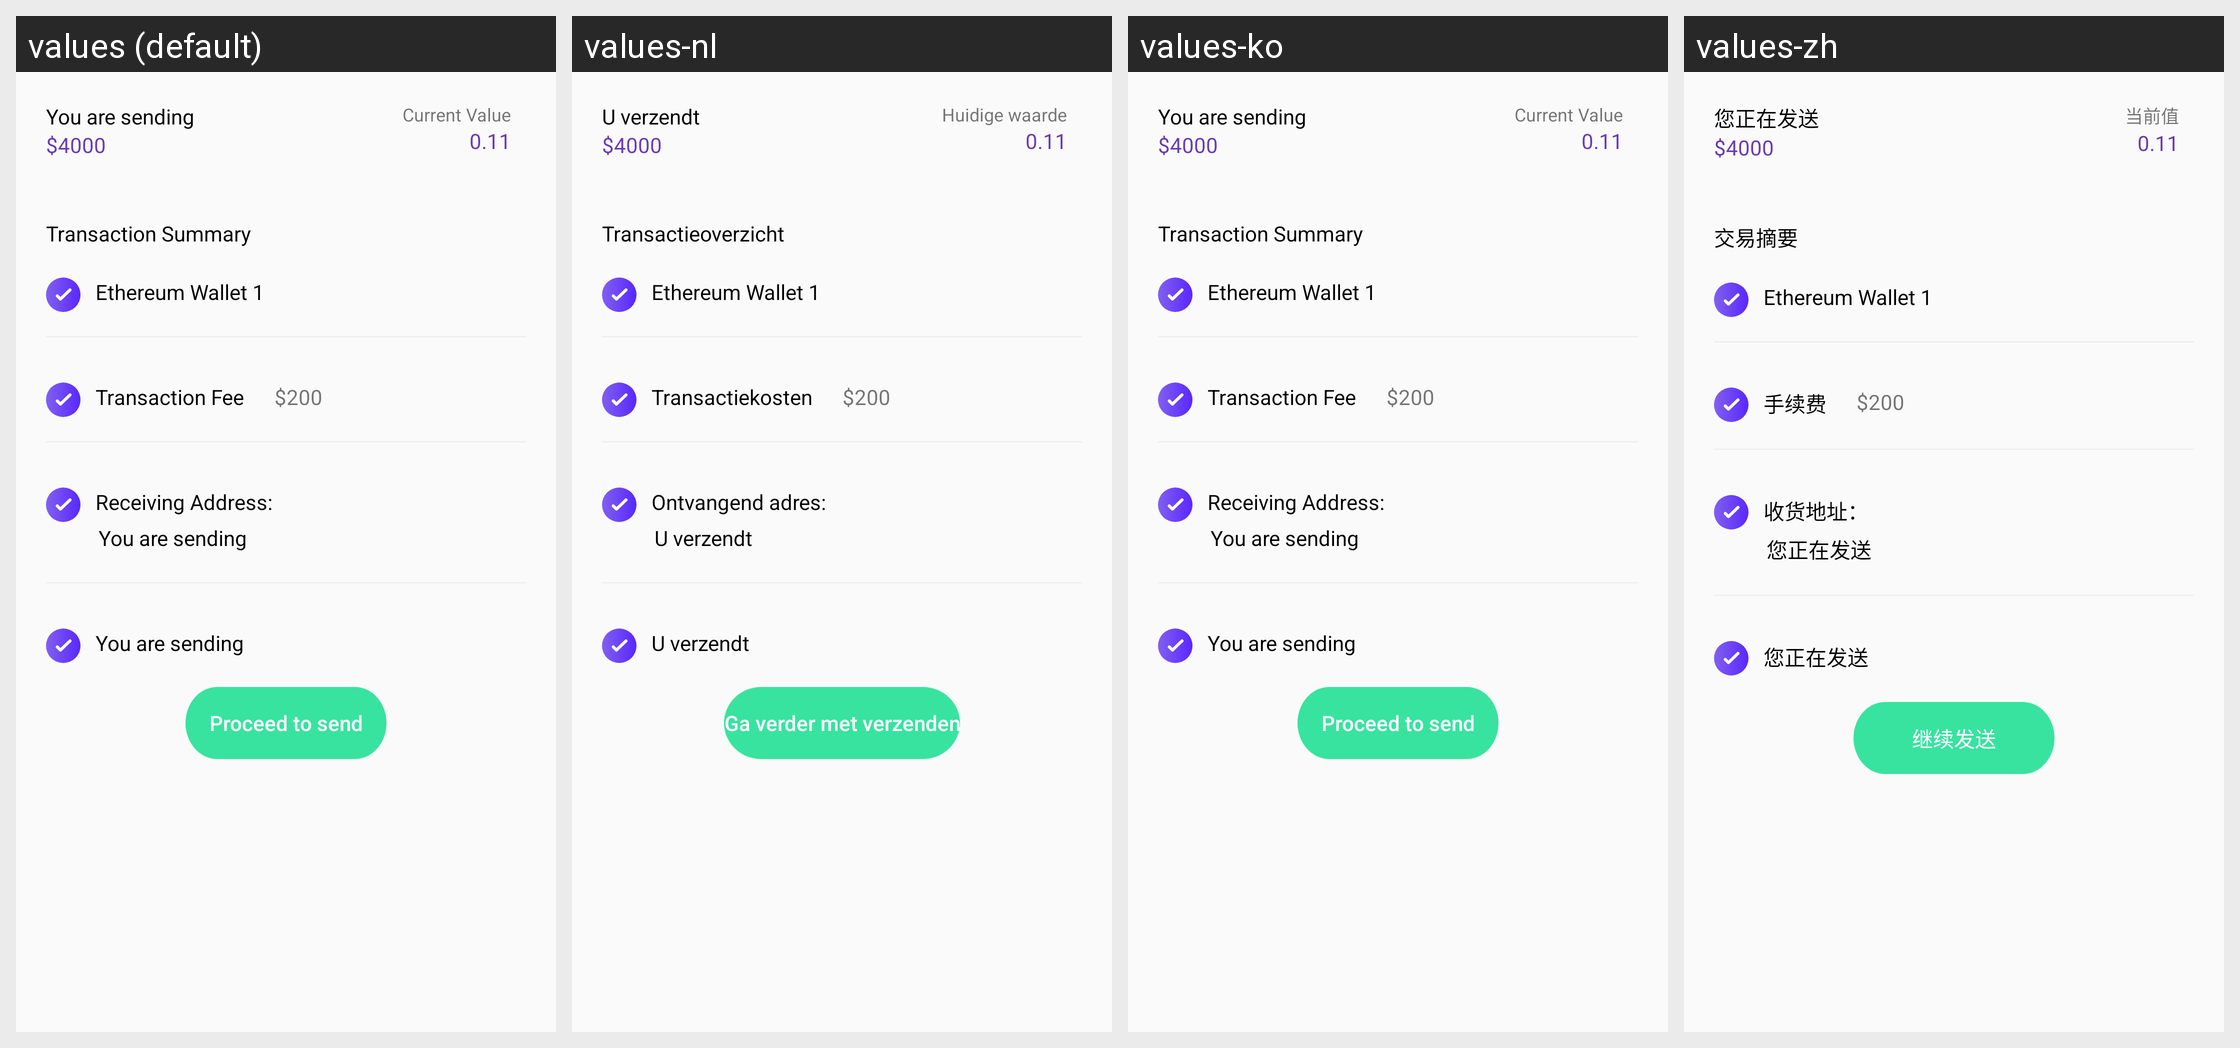

This grid shows one Android layout under several languages. Give, for every string resource on the screen, its name, the default text and each shown locale's text.
Android screen res/layout/send_process_three.xml rendered under 4 locales, left to right: values (default), values-nl, values-ko, values-zh. Device: Nexus 5 (rendered at 1080×1920; each locale shown at half size, 540×960, under a caption strip naming it); theme AppTheme.
Other locales in the repository, not shown: values-de, values-es, values-fr, values-it, values-ja, values-pt, values-ru.
Strings drawn on this screen, with the default value and each locale's value (text and hints the layout hard-codes, and strings that could not be matched under every locale, appear in the picture but are not listed):

sending
  values: You are sending
  values-nl: U verzendt
  values-ko: You are sending
  values-zh: 您正在发送

cv
  values: Current Value
  values-nl: Huidige waarde
  values-ko: Current Value
  values-zh: 当前值

trans_sum
  values: Transaction Summary
  values-nl: Transactieoverzicht
  values-ko: Transaction Summary
  values-zh: 交易摘要

trans_fee
  values: Transaction Fee
  values-nl: Transactiekosten
  values-ko: Transaction Fee
  values-zh: 手续费

rec_add
  values: Receiving Address:
  values-nl: Ontvangend adres:
  values-ko: Receiving Address:
  values-zh: 收货地址：

pos2
  values: Proceed to send
  values-nl: Ga verder met verzenden
  values-ko: Proceed to send
  values-zh: 继续发送
